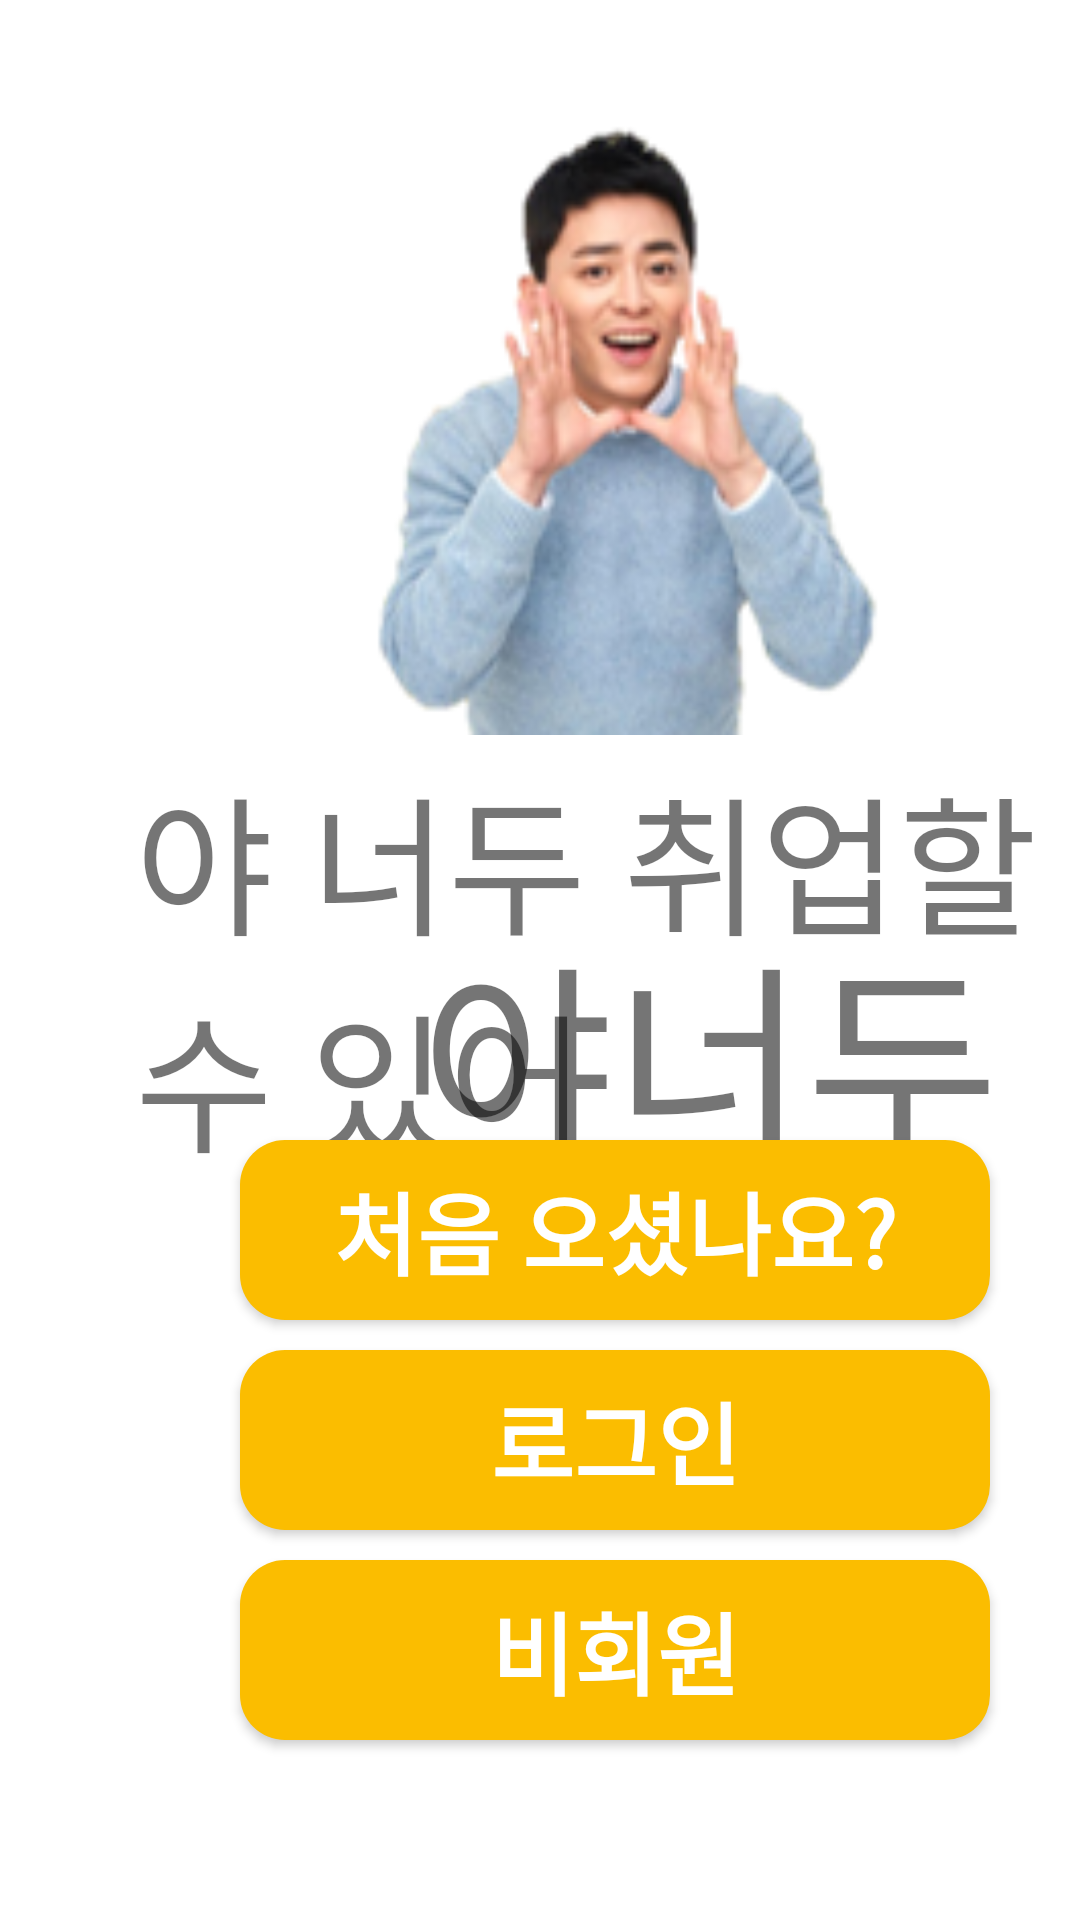

Produce the Android XML layout that renders to this screen, including the resource entries it uses.
<!-- AndroidManifest.xml: application theme AppTheme -->
<!-- res/layout/first_screen.xml -->
<?xml version="1.0" encoding="utf-8"?>
<android.support.constraint.ConstraintLayout xmlns:android="http://schemas.android.com/apk/res/android"
    xmlns:app="http://schemas.android.com/apk/res-auto"
    xmlns:tools="http://schemas.android.com/tools"
    android:layout_width="match_parent"
    android:layout_height="match_parent"
    android:background="#fff"
    tools:context=".FirstScreen">

    <RelativeLayout
        android:id="@+id/relativeLayout"
        android:layout_width="match_parent"
        android:layout_height="match_parent"
        android:orientation="vertical">

        <ImageView
            android:layout_width="213dp"
            android:layout_height="205dp"
            android:layout_marginTop="40dp"
            android:layout_marginLeft="100dp"
            android:src="@drawable/first_img" />

        <TextView
            android:id="@+id/sub_title"
            android:layout_width="wrap_content"
            android:layout_height="wrap_content"
            android:text="야 너두 취업할 수 있어"
            android:textSize="50sp"
            android:layout_marginLeft="45dp"
            android:layout_marginTop="250dp"
            android:fontFamily="@font/nanumpen"
            />

        <TextView
            android:id="@+id/title"
            android:layout_width="wrap_content"
            android:layout_height="wrap_content"
            android:text="야너두"
            android:textSize="70sp"
            android:layout_marginLeft="140dp"
            android:layout_marginTop="300dp"
            android:fontFamily="@font/nanumpen"
            />

        <Button
            android:id="@+id/first_signup"
            android:layout_width="250dp"
            android:layout_height="60dp"
            android:text="처음 오셨나요?"
            android:background="@drawable/radius"
            android:textSize="30dp"
            android:layout_marginLeft="80dp"
            android:layout_marginTop="380dp"
            android:textColor="#fff"
            android:textStyle="bold"/>

        <Button
            android:id="@+id/first_login"
            android:layout_width="250dp"
            android:layout_height="60dp"
            android:text="로그인"
            android:background="@drawable/radius"
            android:textSize="30dp"
            android:layout_marginLeft="80dp"
            android:layout_marginTop="450dp"
            android:textColor="#fff"
            android:textStyle="bold"/>

        <Button
            android:id="@+id/first_main"
            android:layout_width="250dp"
            android:layout_height="60dp"
            android:text="비회원"
            android:background="@drawable/radius"
            android:textSize="30dp"
            android:layout_marginLeft="80dp"
            android:layout_marginTop="520dp"
            android:textColor="#fff"
            android:textStyle="bold"/>

    </RelativeLayout>
</android.support.constraint.ConstraintLayout>
<!-- resources referenced by this layout -->
<resources>
  <!-- drawable first_img: png bitmap (drawable, 36593 bytes) -->
  <!-- drawable radius (drawable) -->
  <?xml version="1.0" encoding="utf-8"?>
  <shape xmlns:android="http://schemas.android.com/apk/res/android"
      android:shape="rectangle" android:padding = "10dp">
      <solid android:color="#fbbd00"></solid>
  
  
      <corners
          android:bottomLeftRadius="15dp"
          android:bottomRightRadius="15dp"
          android:topLeftRadius="15dp"
          android:topRightRadius="15dp"></corners>
      <stroke android:width="0dp"
          android:color="#BDBDBD"></stroke>
  </shape>
  <style name="AppTheme" parent="Theme.AppCompat.Light.DarkActionBar">
          
          <item name="colorPrimary">#585858</item>
          <item name="colorPrimaryDark">#585858</item>
          <item name="colorAccent">#585858</item>
      </style>
</resources>
